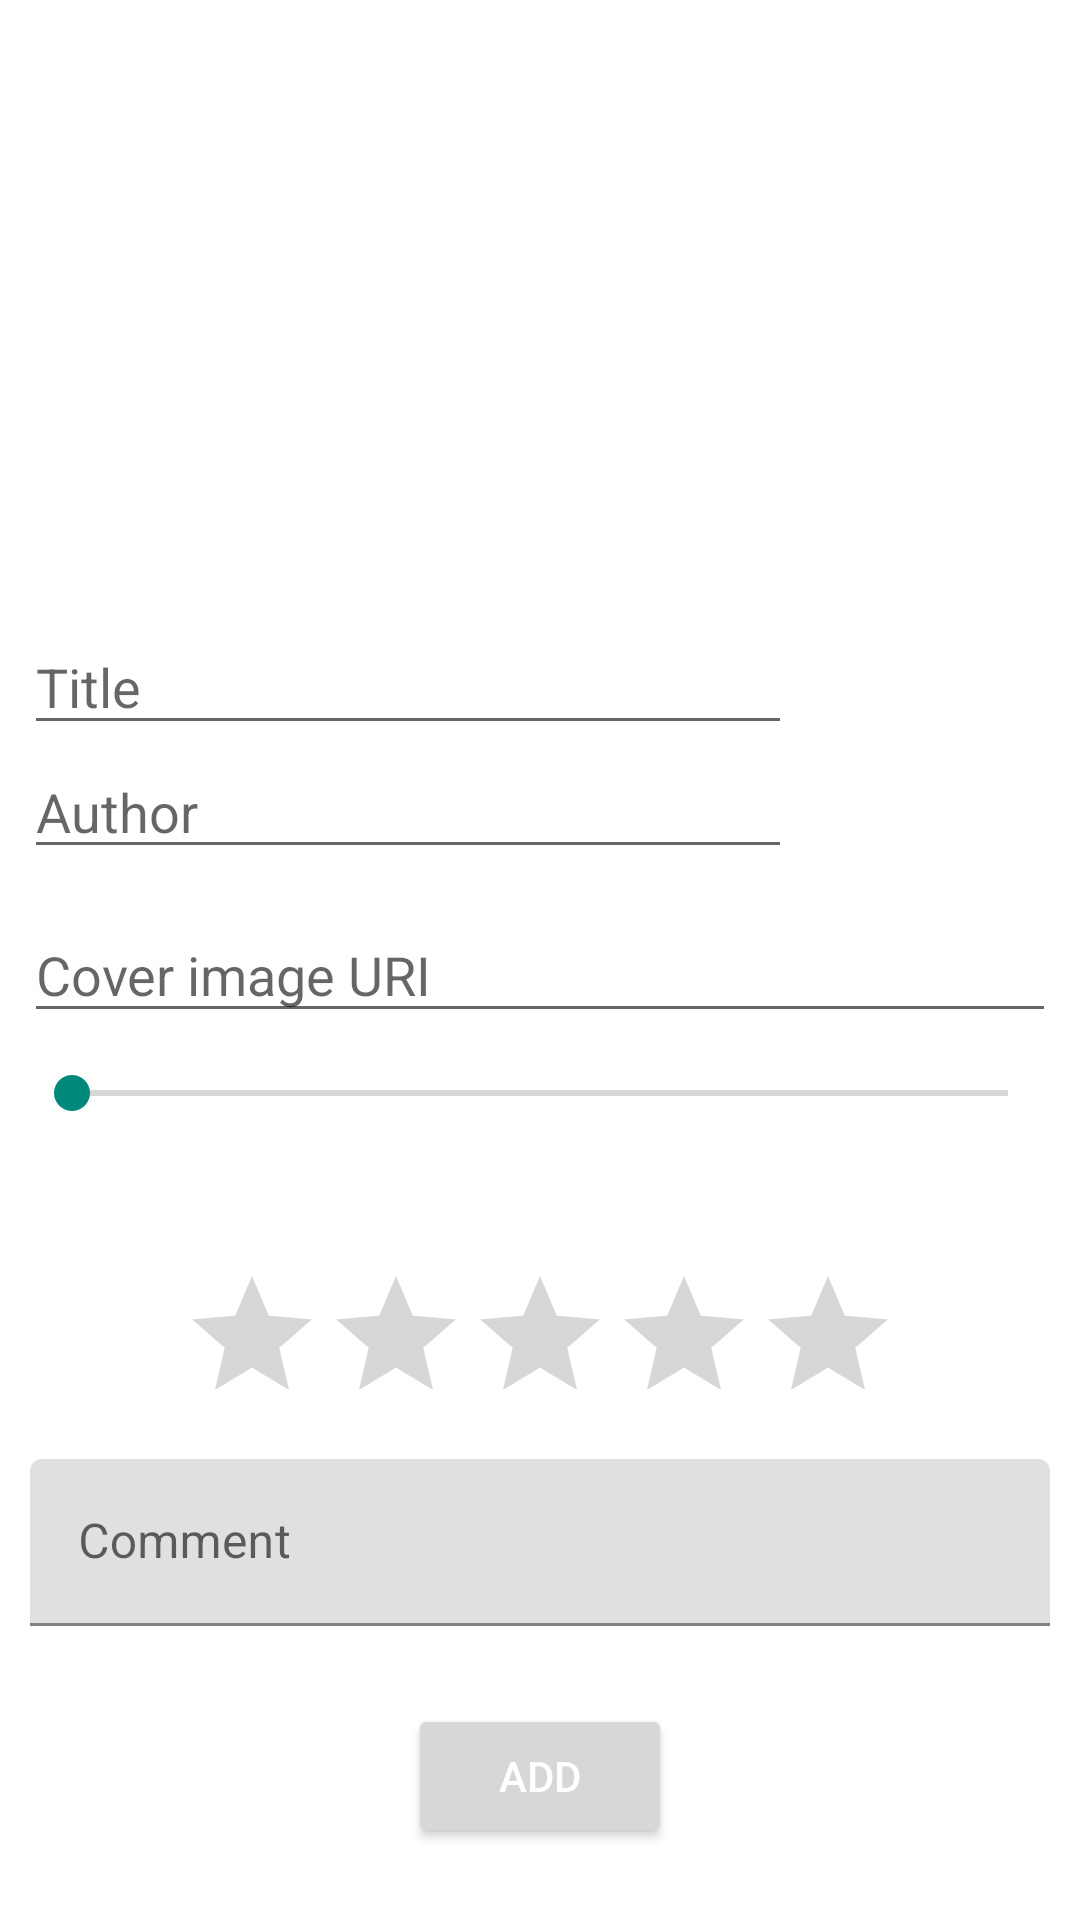

Here is an Android app screen rendered from its layout file. Give the layout XML and the strings, colors and styles it references.
<!-- AndroidManifest.xml: application theme Theme.BL2 -->
<!-- res/layout/activity_add_new_book.xml -->
<?xml version="1.0" encoding="utf-8"?>
<androidx.constraintlayout.widget.ConstraintLayout xmlns:android="http://schemas.android.com/apk/res/android"
    xmlns:app="http://schemas.android.com/apk/res-auto"
    xmlns:tools="http://schemas.android.com/tools"
    android:layout_width="match_parent"
    android:layout_height="match_parent"
    android:padding="8dp"
    tools:context=".ui.books.AddNewBook">

    <EditText
        android:id="@+id/etAuthor"
        android:layout_width="0dp"
        android:layout_height="wrap_content"
        android:layout_marginEnd="8dp"
        android:ellipsize="end"
        android:hint="Author"
        android:inputType="textPersonName"
        android:singleLine="true"
        app:layout_constraintEnd_toStartOf="@+id/ivCover"
        app:layout_constraintStart_toStartOf="parent"
        app:layout_constraintTop_toBottomOf="@+id/etTitle" />

    <EditText
        android:id="@+id/etImageUri"
        android:layout_width="match_parent"
        android:layout_height="42dp"
        android:layout_marginTop="16dp"
        android:ems="10"
        android:hint="Cover image URI"
        android:singleLine="true"
        app:layout_constraintTop_toBottomOf="@+id/ivCover"
        tools:layout_editor_absoluteX="16dp" />

    <EditText
        android:id="@+id/etTitle"
        style="@style/Widget.AppCompat.EditText"
        android:layout_width="0dp"
        android:layout_height="42dp"
        android:layout_marginEnd="8dp"
        android:hint="Title"
        android:inputType="textPersonName"
        android:singleLine="true"
        app:layout_constraintEnd_toStartOf="@+id/ivCover"
        app:layout_constraintStart_toStartOf="parent"
        app:layout_constraintTop_toTopOf="@+id/ivCover" />

    <ImageView
        android:id="@+id/ivCover"
        android:layout_width="80dp"
        android:layout_height="80dp"
        app:layout_constraintBottom_toTopOf="@+id/notesTextInputLayout"
        app:layout_constraintEnd_toEndOf="parent"
        app:layout_constraintTop_toTopOf="parent"
        app:srcCompat="@drawable/ic_no_image" />

    <Button
        android:id="@+id/button"
        android:layout_width="wrap_content"
        android:layout_height="wrap_content"
        android:layout_marginBottom="16dp"
        android:text="@string/add"
        android:textColor="@color/white"
        app:layout_constraintBottom_toBottomOf="parent"
        app:layout_constraintEnd_toEndOf="parent"
        app:layout_constraintStart_toStartOf="parent" />

    <SeekBar
        android:id="@+id/sbProgress"
        android:layout_width="match_parent"
        android:layout_height="24dp"
        android:layout_marginTop="8dp"
        android:max="100"
        android:min="0"
        app:layout_constraintTop_toBottomOf="@+id/etImageUri"
        tools:layout_editor_absoluteX="16dp" />

    <TextView
        android:id="@+id/tvProgressIndication"
        android:layout_width="wrap_content"
        android:layout_height="wrap_content"
        android:layout_marginTop="4dp"
        android:text=""
        app:layout_constraintEnd_toEndOf="@+id/sbProgress"
        app:layout_constraintStart_toStartOf="@+id/sbProgress"
        app:layout_constraintTop_toBottomOf="@+id/sbProgress" />

    <RatingBar
        android:id="@+id/rbRating"
        android:layout_width="wrap_content"
        android:layout_height="wrap_content"
        android:layout_marginTop="16dp"
        android:contentDescription="Stars"
        app:layout_constraintBottom_toTopOf="@+id/notesTextInputLayout"
        app:layout_constraintEnd_toEndOf="parent"
        app:layout_constraintStart_toStartOf="parent"
        app:layout_constraintTop_toBottomOf="@+id/tvProgressIndication" />

    <com.google.android.material.textfield.TextInputLayout
        android:id="@+id/notesTextInputLayout"
        android:layout_width="match_parent"
        android:layout_height="wrap_content"
        android:layout_marginBottom="24dp"
        android:hint="Comment"
        android:padding="2dp"
        android:paddingBottom="16dp"
        app:layout_constraintBottom_toTopOf="@+id/button"
        app:layout_constraintEnd_toEndOf="parent"
        app:layout_constraintStart_toStartOf="parent">

        <EditText
            android:id="@+id/etComment"
            android:layout_width="match_parent"
            android:layout_height="wrap_content"
            android:inputType="textCapSentences|textMultiLine"
            android:maxLines="2"
            tools:ignore="LabelFor"
            tools:text="Неистово плюсую" />

    </com.google.android.material.textfield.TextInputLayout>

</androidx.constraintlayout.widget.ConstraintLayout>
<!-- resources referenced by this layout -->
<resources>
  <color name="white">#FFFFFFFF</color>
  <string name="add">Add</string>
  <style name="Theme.BL2" parent="Theme.MaterialComponents.DayNight.DarkActionBar">
          
          <item name="colorPrimary">@color/purple_500</item>
          <item name="colorPrimaryVariant">@color/purple_700</item>
          <item name="colorOnPrimary">@color/white</item>
          
          <item name="colorSecondary">@color/teal_200</item>
          <item name="colorSecondaryVariant">@color/teal_700</item>
          <item name="colorOnSecondary">@color/black</item>
          
          <item name="android:statusBarColor" tools:targetApi="l">?attr/colorPrimaryVariant</item>
          
      </style>
  <color name="purple_500">#FF6200EE</color>
  <color name="purple_700">#FF3700B3</color>
  <color name="teal_200">#00897B</color>
  <color name="teal_700">#006064</color>
  <color name="black">#FF000000</color>
</resources>
